Run: headless pygame with SDL's dummy video driver; simulated clock (each Clock.tick advances the game by its frame time, no real sleeping); random seed 0; keys injected as events and as key.get_pressed() state; no mouse input.
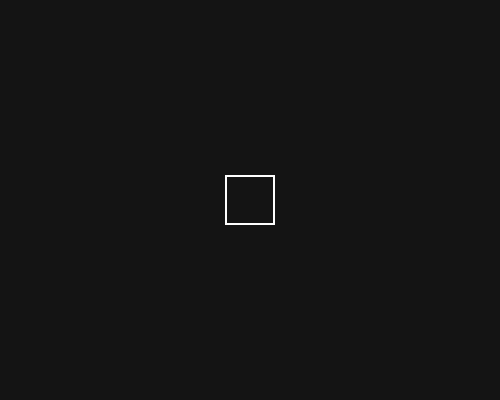
Frame 1 of 4 · flips 1–60 · no input
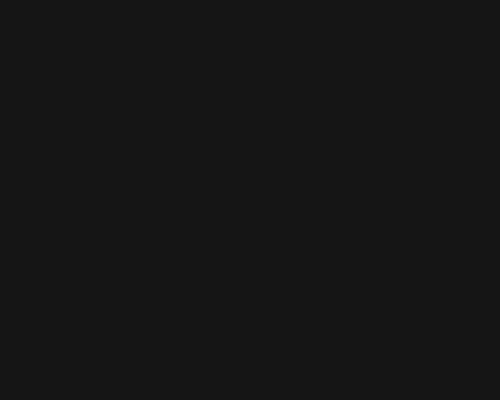
Frame 2 of 4 · flips 61–180 · tapped SPACE, RETURN · held RIGHT (→), D
Frame 3 of 4 · flips 181–300 · held DOWN (↓), S · screen unchanged from frame 2, image omitted
Frame 4 of 4 · flips 301–420 · held LEFT (←), A, UP (↑), W · screen unchanged from frame 3, image omitted

The pygame program that drew these frames:

import pygame

window = pygame.display.set_mode((500, 400))
BLACK = (20, 20, 20)
WHITE = (255, 255, 255)

class Object:

    object = pygame.Rect(0, 0, 50, 50)

    def __init__(self, window):
        self.object.center = (window.get_width()/2, window.get_height()/2)

    def show(self, window, enable):
        if enable:
            pygame.draw.rect(window, WHITE, self.object, 2)

box = Object(window)
is_enabled = True

while True:
    for event in pygame.event.get():
        if event.type == pygame.QUIT:
            pygame.quit()
            quit()

        if event.type == pygame.KEYDOWN:
            if event.key == pygame.K_SPACE:
                # Disable Obj
                if is_enabled:
                    is_enabled = False
                    print('Disabled')
                else:
                    is_enabled = True
                    print('Enabled')


    window.fill(BLACK)

    # Draw Object Here
    box.show(window, is_enabled)

    pygame.display.update()
